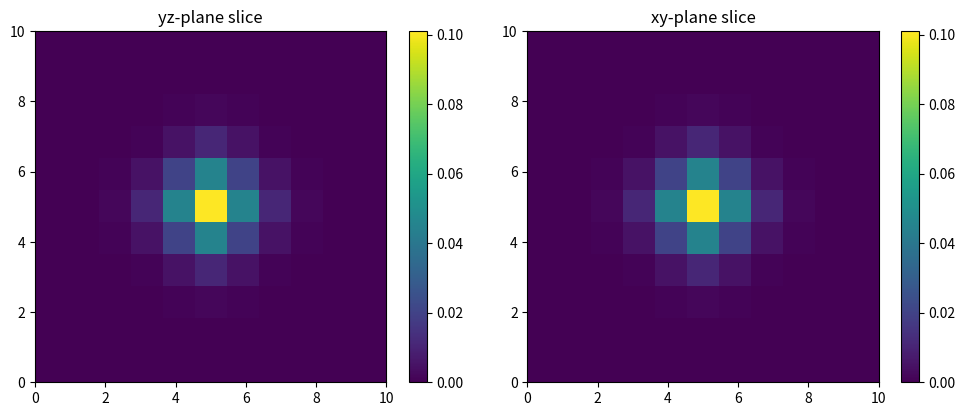

Write Python code to recreate this figure.
import numpy as np
import matplotlib.pyplot as plt
from scipy.sparse import diags, kron, eye
from scipy.sparse.linalg import spsolve
import time

# Parameters
D = 1.0       # Diffusion coefficient
L = 10.0      # Domain size
N = 11        # Keep this moderate for testing
dx = L/(N-1)  # Spatial step
dt = 0.005    # Time step
t_final = 0.5 # Final time

print(f"Running 3D diffusion with {N}x{N}x{N} grid...")

# Create grid
x = y = z = np.linspace(0, L, N)
center = N//2

# Initial condition (delta function)
u = np.zeros((N, N, N))
u[center, center, center] = 1.0/(dx**3)

# 1D Laplacian with Dirichlet BCs
diagonals = [-2*np.ones(N), np.ones(N-1), np.ones(N-1)]
L1D = diags(diagonals, [0, 1, -1], shape=(N, N))/(dx**2)
L1D = L1D.tolil()
L1D[0,:] = 0; L1D[0,0] = 1
L1D[-1,:] = 0; L1D[-1,-1] = 1
L1D = L1D.tocsc()

# 3D Laplacian via Kronecker products
I = eye(N, format='csc')
L3D = (kron(kron(I, I), L1D) + 
      kron(kron(I, L1D), I) + 
      kron(kron(L1D, I), I))

# Crank-Nicolson matrices
A = eye(N**3, format='csc') - 0.5*dt*D*L3D
B = eye(N**3, format='csc') + 0.5*dt*D*L3D

# Time stepping
u_flat = u.flatten()
steps = int(t_final/dt)
start_time = time.time()

for step in range(steps):
    if step % 10 == 0:
        elapsed = time.time() - start_time
        remaining = (steps-step)*(elapsed/(step+1)) if step > 0 else 0
        print(f"Step {step+1}/{steps} | Elapsed: {elapsed:.1f}s | Remaining: {remaining:.1f}s")
    
    u_flat = spsolve(A, B.dot(u_flat))

print("Simulation completed!")
u_final = u_flat.reshape((N, N, N))

# Visualization
plt.figure(figsize=(10, 4))
plt.subplot(121)
plt.imshow(u_final[center, :, :], extent=[0, L, 0, L], cmap='viridis')
plt.colorbar()
plt.title('yz-plane slice')

plt.subplot(122)
plt.imshow(u_final[:, :, center], extent=[0, L, 0, L], cmap='viridis')
plt.colorbar()
plt.title('xy-plane slice')

plt.tight_layout()
plt.show()